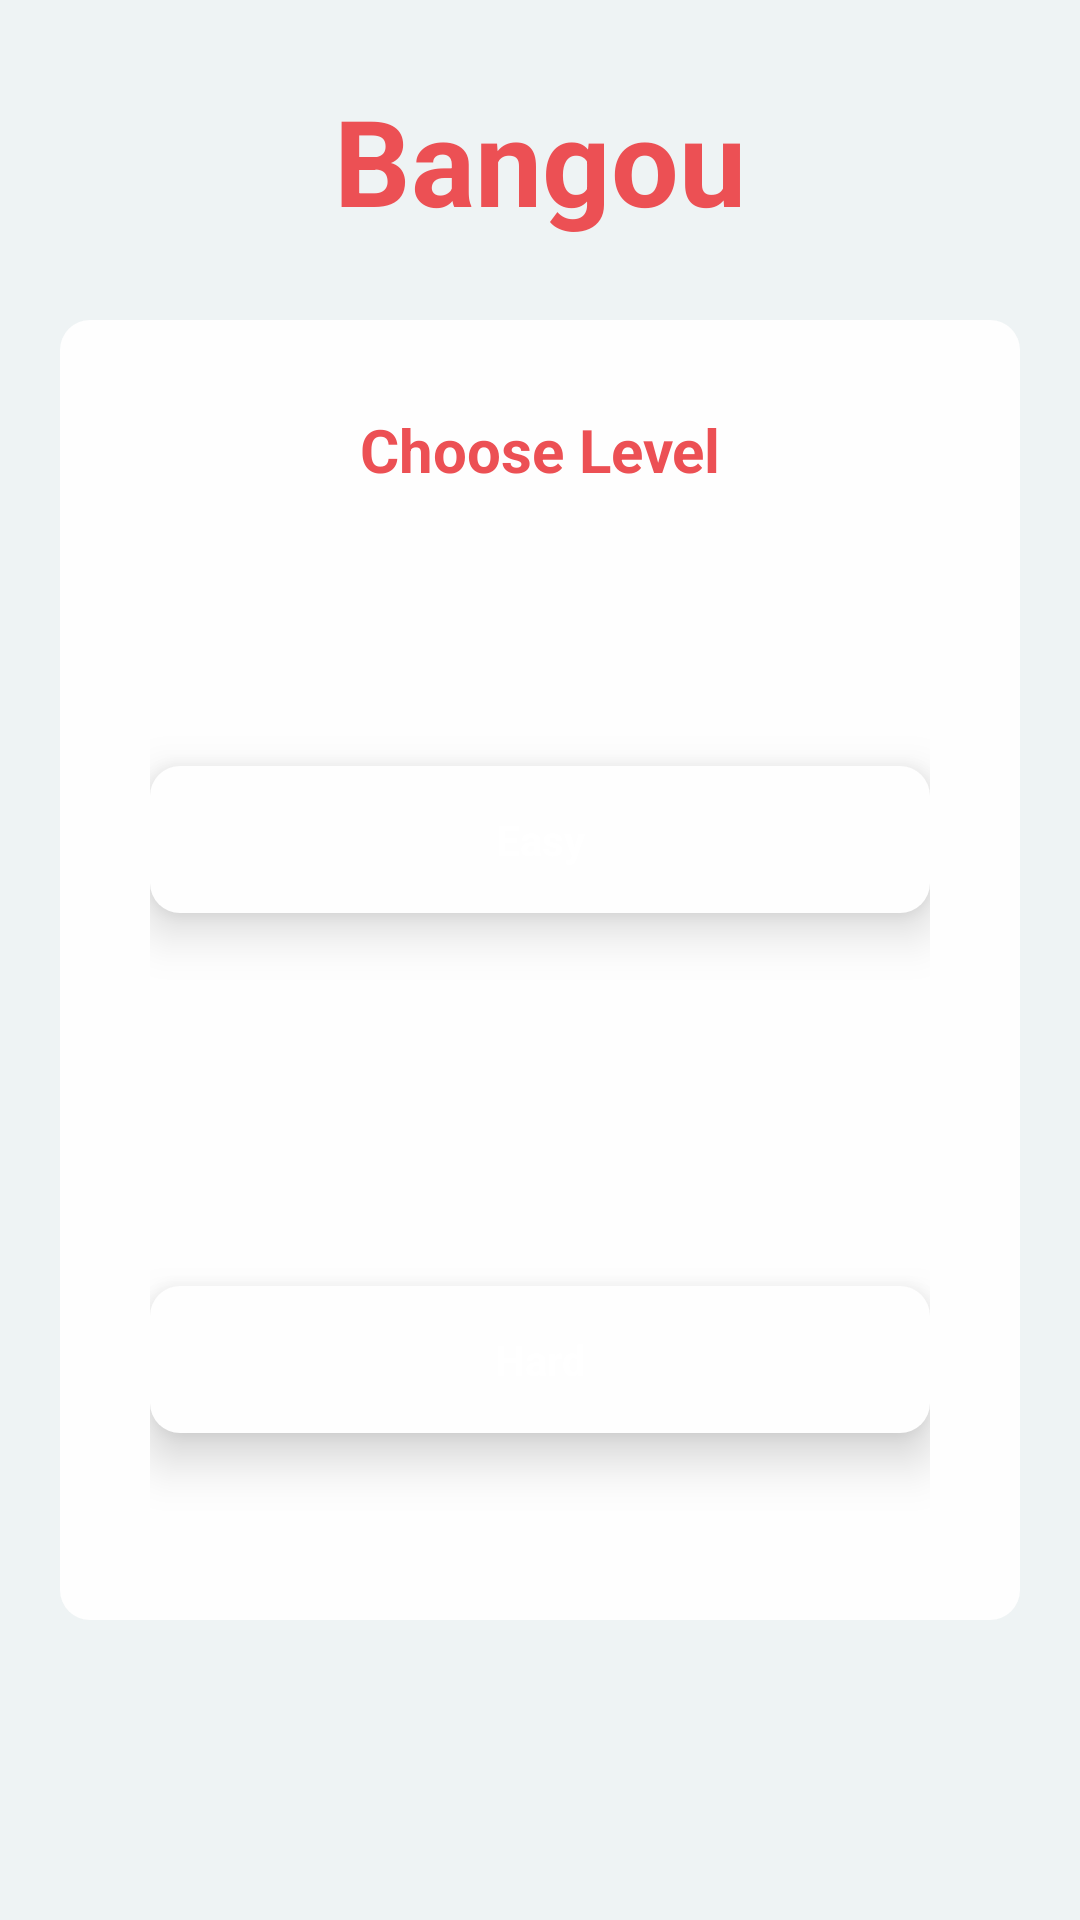

Here is an Android app screen rendered from its layout file. Give the layout XML and the strings, colors and styles it references.
<!-- AndroidManifest.xml: application theme AppTheme -->
<!-- res/layout/activity_main_home.xml -->
<?xml version="1.0" encoding="utf-8"?>
<LinearLayout xmlns:android="http://schemas.android.com/apk/res/android"
    android:layout_width="match_parent"
    android:layout_height="match_parent"
    android:background="#EEF3F4">

    <LinearLayout
        android:layout_width="match_parent"
        android:layout_height="match_parent"
        android:orientation="vertical">


        <LinearLayout
            android:layout_width="match_parent"
            android:layout_height="0dp"
            android:layout_weight="1">

            <TextView
                android:id="@+id/tv_timer"
                android:layout_width="match_parent"
                android:layout_height="match_parent"
                android:text="Bangou"
                android:textSize="40sp"
                android:gravity="center"
                android:elevation="50dp"
                android:textColor="#EC5054"
                android:textStyle="bold"/>

        </LinearLayout>

        <LinearLayout
            android:layout_width="match_parent"
            android:layout_height="0dp"
            android:layout_weight="5">

            <LinearLayout
                android:layout_width="match_parent"
                android:layout_height="match_parent"
                android:layout_weight="6"
                android:paddingLeft="20dp"
                android:paddingRight="20dp"
                android:paddingBottom="100dp">

                <LinearLayout
                    android:layout_width="match_parent"
                    android:layout_height="match_parent"
                    android:layout_weight="8"
                    android:background="@drawable/rectangle_radious">

                    <LinearLayout
                        android:layout_width="match_parent"
                        android:layout_height="match_parent"
                        android:orientation="vertical">

                        <LinearLayout
                            android:layout_width="match_parent"
                            android:layout_height="0dp"
                            android:layout_weight="1"
                            android:paddingLeft="30dp"
                            android:gravity="center"
                            android:paddingRight="30dp">

                            <TextView
                                android:layout_width="match_parent"
                                android:layout_height="match_parent"
                                android:text="Choose Level"
                                android:textSize="20sp"
                                android:gravity="center"
                                android:textColor="#EC5054"
                                android:textStyle="bold"/>

                            </LinearLayout>

                        <LinearLayout
                            android:layout_width="match_parent"
                            android:layout_height="0dp"
                            android:layout_weight="2"
                            android:paddingLeft="30dp"
                            android:gravity="center"
                            android:paddingRight="30dp">

                            <TextView
                                android:id="@+id/tv_easy"
                                android:layout_width="match_parent"
                                android:layout_height="wrap_content"
                                android:text="Easy"
                                android:gravity="center"
                                android:textStyle="bold"
                                android:textColor="#ffff"
                                android:paddingTop="15dp"
                                android:paddingBottom="15dp"
                                android:elevation="10dp"
                                android:background="@drawable/undo_hint_back"/>

                        </LinearLayout>

                        <LinearLayout
                            android:layout_width="match_parent"
                            android:layout_height="0dp"
                            android:layout_weight="2"
                            android:paddingLeft="30dp"
                            android:gravity="center"
                            android:paddingRight="30dp">

                            <TextView
                                android:id="@+id/tv_hard"
                                android:layout_width="match_parent"
                                android:layout_height="wrap_content"
                                android:text="Hard"
                                android:gravity="center"
                                android:textStyle="bold"
                                android:textColor="#ffff"
                                android:paddingTop="15dp"
                                android:paddingBottom="15dp"
                                android:elevation="10dp"
                                android:background="@drawable/undo_hint_back"/>

                        </LinearLayout>

                    </LinearLayout>

                </LinearLayout>

            </LinearLayout>


        </LinearLayout>



    </LinearLayout>

</LinearLayout>
<!-- resources referenced by this layout -->
<resources>
  <!-- drawable rectangle_radious (drawable-v21) -->
  <?xml version="1.0" encoding="UTF-8"?>
  <shape xmlns:android="http://schemas.android.com/apk/res/android"
      android:shape="rectangle">
  
      <solid android:color="@color/parts_main"/>
      <corners android:radius="10dp"/>
  
  </shape>
  <!-- drawable undo_hint_back (drawable-v21) -->
  <?xml version="1.0" encoding="utf-8"?>
  <ripple xmlns:android="http://schemas.android.com/apk/res/android"
      xmlns:tools="http://schemas.android.com/tools"
      android:color="#D3D3D3"
      tools:targetApi="lollipop">
      <item android:id="@android:id/mask">
          <shape android:shape="rectangle">
              <solid android:color="#FFFFFF"/>
  
              <corners android:radius="10dp" />
          </shape>
      </item>
  
      <item>
          <shape android:shape="rectangle">
              <solid android:color="@color/parts_main"/>
  
              <corners android:radius="10dp" />
          </shape>
      </item>
  </ripple>
  <style name="AppTheme" parent="Theme.AppCompat.Light.NoActionBar">
          
          <item name="colorPrimary">@color/colorPrimary</item>
          <item name="colorPrimaryDark">@color/colorPrimaryDark</item>
          <item name="colorAccent">@color/colorAccent</item>
      </style>
  <color name="parts_main">#FEFEFE</color>
  <color name="colorPrimary">#3F51B5</color>
  <color name="colorPrimaryDark">#FE6731</color>
  <color name="colorAccent">#FF4081</color>
</resources>
